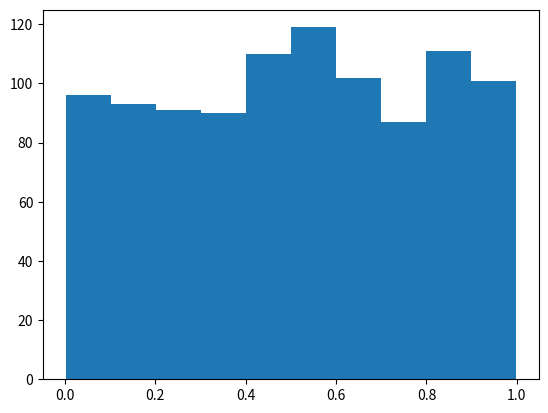
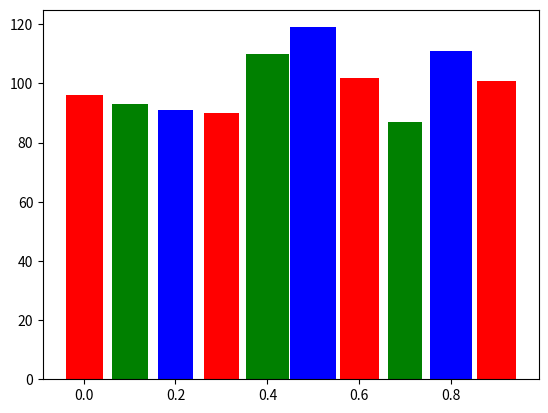
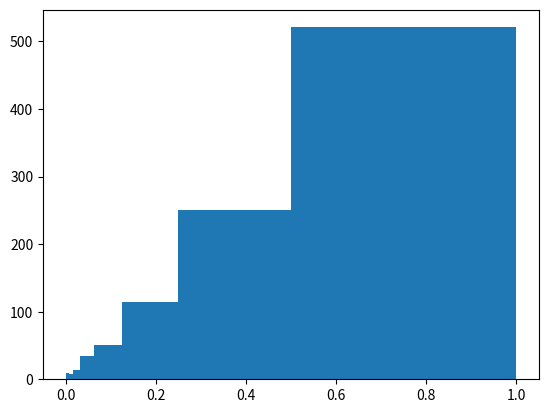

These charts were generated, in order, by the following Python code:
import numpy as np
import matplotlib.pyplot as plt
from numpy.random import random as rng

#%%	Generate data and view PyPlot's default histogram.
data = rng(1000)

plt.figure()
plt.hist(data)

#%%	Get binned data from NumPy and make a colorful histogram where the
#	width of each bin is proportional to the number of elements in it.
counts, bin_edges = np.histogram(data)
bin_size = bin_edges[1] - bin_edges[0]
new_widths =  bin_size * counts / counts.max()

plt.figure()
plt.bar(bin_edges[:-1], counts, width=new_widths, color=['r','g','b'])

#%%	Provide logarithmically spaced bin edges rather than using defaults.
log2bins = np.logspace(-8, 0, num=9, base=2)
log2bins[0] = 0.0			# set first bin edge to zero instead of 1/256

plt.figure()
plt.hist(data, bins=log2bins)

plt.show()


